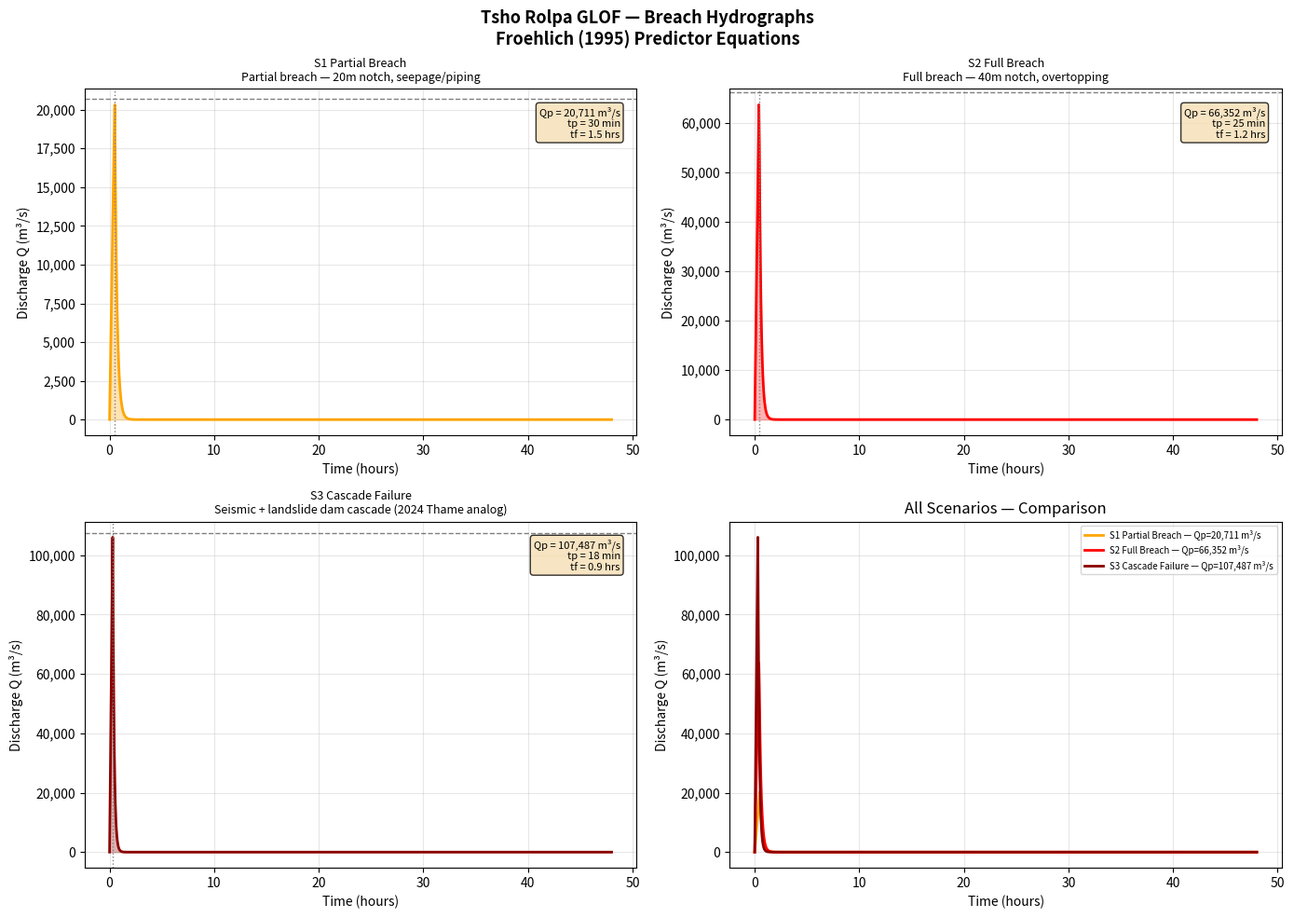

Generate this figure with matplotlib:
import numpy as np
import pandas as pd
import matplotlib.pyplot as plt
import os

out = r'C:\Users\bhusa\Desktop\TSHO-ROLPA-GLOF\01_PROCESSED\04_Seismic_Layers'
os.makedirs(out, exist_ok=True)

print('='*60)
print('TSHO ROLPA — BREACH HYDROGRAPH CALCULATION')
print('Froehlich (1995) Predictor Equations')
print('Three scenarios: Partial / Full / Cascade')
print('='*60)

# ── LAKE & DAM PARAMETERS ─────────────────────────────────────
# Source: ICIMOD (2001), Richardson & Reynolds (2000)

lake = {
    'volume_m3':        90_000_000,   # 90 million m³ (Huggel 2002 estimate)
    'surface_area_m2':  1_650_000,    # 1.65 km² (2024 estimate)
    'depth_max_m':      150,          # maximum depth
    'depth_avg_m':      55,           # average depth
    'lake_elev_m':      4580,         # lake surface elevation
    'crest_elev_m':     4600,         # moraine crest elevation
    'freeboard_m':      3,            # post-mitigation freeboard
}

dam = {
    'height_m':         70,           # Hd — dam height
    'crest_width_m':    150,          # top width
    'volume_m3':        8_000_000,    # estimated dam body volume
    'side_slope_z':     2.0,          # z:1 H:V side slopes
}

print('\n── LAKE & DAM INPUT PARAMETERS ──')
print(f'  Lake volume:      {lake["volume_m3"]/1e6:.1f} million m³')
print(f'  Lake area:        {lake["surface_area_m2"]/1e6:.2f} km²')
print(f'  Dam height:       {dam["height_m"]} m')
print(f'  Freeboard:        {lake["freeboard_m"]} m')

# ── FROEHLICH (1995) BREACH EQUATIONS ────────────────────────
# Breach width:    Bave = 0.1803 × Ko × Vw^0.32 × Hb^0.19
# Breach time:     tf   = 0.00254 × Vw^0.53 × Hb^-0.9
# Peak discharge:  Qp   = 0.2784 × Ko × Vw^0.568 × Hb^0.5
#
# Ko = 1.4 for overtopping, 1.0 for piping/seepage
# Vw = volume of water in reservoir at breach (m³)
# Hb = height of breach = dam height (m)

print('\n── FROEHLICH (1995) BREACH PARAMETERS ──')

scenarios = {
    'S1_Partial_Breach': {
        'description':   'Partial breach — 20m notch, seepage/piping',
        'Ko':            1.0,         # piping failure mode
        'Hb':            20.0,        # breach height (m)
        'Vw':            lake['volume_m3'] * 0.30,  # 30% of lake drains
        'color':         'orange',
    },
    'S2_Full_Breach': {
        'description':   'Full breach — 40m notch, overtopping',
        'Ko':            1.4,         # overtopping failure
        'Hb':            40.0,
        'Vw':            lake['volume_m3'] * 0.70,  # 70% drains
        'color':         'red',
    },
    'S3_Cascade_Failure': {
        'description':   'Seismic + landslide dam cascade (2024 Thame analog)',
        'Ko':            1.4,
        'Hb':            70.0,        # full dam height fails
        'Vw':            lake['volume_m3'] * 1.00,  # full lake drains
        'color':         'darkred',
    },
}

results = {}

for sc_name, sc in scenarios.items():
    Ko = sc['Ko']
    Hb = sc['Hb']
    Vw = sc['Vw']

    # Froehlich equations
    Bave = 0.1803 * Ko * (Vw**0.32) * (Hb**0.19)   # avg breach width (m)
    tf   = 0.00254 * (Vw**0.53) * (Hb**-0.9)        # breach time (hours)
    Qp   = 0.2784 * Ko * (Vw**0.568) * (Hb**0.5)    # peak discharge (m³/s)

    # Side slope breach width
    Btop = Bave + dam['side_slope_z'] * Hb            # top width of breach
    Bbot = max(0, Bave - dam['side_slope_z'] * Hb)    # bottom width

    # Time to peak: assume 1/3 of total breach time
    tp = tf / 3.0

    results[sc_name] = {
        'description':    sc['description'],
        'Vw_Mm3':         Vw / 1e6,
        'Hb_m':           Hb,
        'Bave_m':         Bave,
        'Btop_m':         Btop,
        'tf_hrs':         tf,
        'tp_hrs':         tp,
        'Qp_m3s':         Qp,
        'color':          sc['color'],
    }

    print(f'\n  {sc_name}:')
    print(f'    {sc["description"]}')
    print(f'    Volume released:     {Vw/1e6:.1f} million m³')
    print(f'    Breach height:       {Hb:.0f} m')
    print(f'    Avg breach width:    {Bave:.1f} m')
    print(f'    Top breach width:    {Btop:.1f} m')
    print(f'    Breach duration:     {tf:.2f} hours')
    print(f'    Time to peak:        {tp*60:.1f} minutes')
    print(f'    PEAK DISCHARGE:      {Qp:,.0f} m³/s')

# ── BUILD HYDROGRAPH TIME SERIES ─────────────────────────────
# Use Suetsugi (1998) shape: rise rapidly, fall exponentially

def build_hydrograph(Qp, tp_hrs, tf_hrs, duration_hrs=24):
    """
    Generate synthetic GLOF hydrograph.
    Rise: linear from 0 to Qp in tp hours
    Fall: exponential decay after peak
    """
    dt      = 0.05  # time step in hours
    t       = np.arange(0, duration_hrs + dt, dt)
    Q       = np.zeros(len(t))

    tp_idx  = int(tp_hrs / dt)
    
    for i, ti in enumerate(t):
        if ti <= tp_hrs:
            # Rising limb — linear
            Q[i] = Qp * (ti / tp_hrs)
        else:
            # Falling limb — exponential decay
            k    = np.log(0.01) / (tf_hrs - tp_hrs)
            Q[i] = Qp * np.exp(k * (ti - tp_hrs))

    return t, Q

print('\n── HYDROGRAPH TIME SERIES ──')

fig, axes = plt.subplots(2, 2, figsize=(14, 10))
fig.suptitle('Tsho Rolpa GLOF — Breach Hydrographs\n'
             'Froehlich (1995) Predictor Equations',
             fontsize=13, fontweight='bold')

all_hydrographs = {}

for i, (sc_name, sc) in enumerate(results.items()):
    t, Q = build_hydrograph(
        sc['Qp_m3s'], sc['tp_hrs'], sc['tf_hrs'], duration_hrs=48
    )
    all_hydrographs[sc_name] = {'t': t, 'Q': Q}

    ax = axes[i // 2][i % 2] if i < 3 else axes[1][1]
    row, col = i // 2, i % 2
    ax = axes[row][col]

    ax.fill_between(t, Q, alpha=0.3, color=sc['color'])
    ax.plot(t, Q, color=sc['color'], linewidth=2)
    ax.axhline(y=sc['Qp_m3s'], color='black', linestyle='--',
               linewidth=1, alpha=0.5)
    ax.axvline(x=sc['tp_hrs'], color='gray', linestyle=':', linewidth=1)

    ax.set_title(f'{sc_name.replace("_"," ")}\n{sc["description"]}',
                 fontsize=9)
    ax.set_xlabel('Time (hours)')
    ax.set_ylabel('Discharge Q (m³/s)')
    ax.text(0.97, 0.95,
            f'Qp = {sc["Qp_m3s"]:,.0f} m³/s\n'
            f'tp = {sc["tp_hrs"]*60:.0f} min\n'
            f'tf = {sc["tf_hrs"]:.1f} hrs',
            transform=ax.transAxes, fontsize=8,
            verticalalignment='top', horizontalalignment='right',
            bbox=dict(boxstyle='round', facecolor='wheat', alpha=0.8))
    ax.grid(True, alpha=0.3)
    ax.yaxis.set_major_formatter(
        plt.FuncFormatter(lambda x, p: f'{x:,.0f}'))

# Combined comparison on 4th panel
ax4 = axes[1][1]
for sc_name, hyd in all_hydrographs.items():
    sc = results[sc_name]
    ax4.plot(hyd['t'], hyd['Q'],
             color=sc['color'], linewidth=2,
             label=f'{sc_name.replace("_"," ")} — Qp={sc["Qp_m3s"]:,.0f} m³/s')

ax4.set_title('All Scenarios — Comparison')
ax4.set_xlabel('Time (hours)')
ax4.set_ylabel('Discharge Q (m³/s)')
ax4.legend(fontsize=7)
ax4.grid(True, alpha=0.3)
ax4.yaxis.set_major_formatter(
    plt.FuncFormatter(lambda x, p: f'{x:,.0f}'))

plt.tight_layout()
chart = out + r'\GLOF_Breach_Hydrographs.png'
plt.savefig(chart, dpi=150, bbox_inches='tight')
plt.show()

# ── WAVE TRAVEL TIME TO KEY LOCATIONS ─────────────────────────
print('\n── FLOOD WAVE TRAVEL TIME ESTIMATES ──')
print('   (Downstream corridor — Rolwaling → Tamakoshi)')
print()

# Locations and distances from dam
locations = [
    ('Tsho Rolpa Dam',          0,    'breach origin'),
    ('Beding Village',          8,    'first settlement downstream'),
    ('Na Village',             15,    'high risk zone'),
    ('Rolwaling confluence',   35,    'joins main valley'),
    ('Upper Tamakoshi HEP',    55,    '456 MW powerhouse'),
    ('Dolakha Bazaar',         80,    'district headquarters'),
    ('Sunkoshi confluence',   130,    'major river junction'),
    ('Chatara (downstream)',   200,   'Terai plains entry'),
]

# GLOF wave speed: empirical estimate
# Scott (1988): V = 0.18 × Q^0.27 × slope^-0.1
# Simplified: ~3-6 m/s in steep Himalayan valleys

wave_speeds = {
    'S1_Partial_Breach':   3.0,   # m/s — lower discharge, slower
    'S2_Full_Breach':      4.5,   # m/s
    'S3_Cascade_Failure':  6.0,   # m/s — highest energy
}

print(f'  {"Location":<30} {"Dist(km)":<10}', end='')
for sc in results:
    print(f'{sc.replace("S","S").split("_")[0]+"_"+sc.split("_")[1]:<18}', end='')
print()
print('  ' + '-'*85)

travel_data = []
for loc_name, dist_km, note in locations:
    row = {'Location': loc_name, 'Distance_km': dist_km, 'Note': note}
    print(f'  {loc_name:<30} {dist_km:<10}', end='')
    for sc_name, speed in wave_speeds.items():
        travel_hrs = (dist_km * 1000) / speed / 3600
        travel_min = travel_hrs * 60
        row[sc_name + '_hrs'] = round(travel_hrs, 2)
        if travel_min < 60:
            print(f'{travel_min:.0f} min          ', end='')
        else:
            print(f'{travel_hrs:.1f} hrs          ', end='')
    print(f'  ({note})')
    travel_data.append(row)

df_travel = pd.DataFrame(travel_data)

# ── SAVE ALL OUTPUTS ──────────────────────────────────────────
# Save hydrograph data
hyd_rows = []
for sc_name, hyd in all_hydrographs.items():
    for t_val, q_val in zip(hyd['t'][::10], hyd['Q'][::10]):
        hyd_rows.append({
            'Scenario': sc_name,
            'Time_hrs': round(t_val, 2),
            'Q_m3s':    round(q_val, 2)
        })

df_hyd = pd.DataFrame(hyd_rows)
df_hyd.to_csv(out + r'\Hydrograph_TimeSeries.csv', index=False)
df_travel.to_csv(out + r'\FloodWave_TravelTimes.csv', index=False)

# Save peak values summary
summary = []
for sc_name, sc in results.items():
    summary.append({
        'Scenario':        sc_name,
        'Description':     sc['description'],
        'Volume_Mm3':      sc['Vw_Mm3'],
        'BreachHeight_m':  sc['Hb_m'],
        'BreachWidth_m':   round(sc['Bave_m'], 1),
        'TimeToPeak_min':  round(sc['tp_hrs']*60, 1),
        'BreachDuration_hrs': round(sc['tf_hrs'], 2),
        'PeakDischarge_m3s':  round(sc['Qp_m3s'], 0),
    })

df_summary = pd.DataFrame(summary)
df_summary.to_csv(out + r'\BreachHydrograph_Summary.csv', index=False)

print()
print('='*60)
print('BREACH HYDROGRAPH SUMMARY')
print('='*60)
for _, row in df_summary.iterrows():
    print(f"\n  {row['Scenario']}:")
    print(f"    Peak discharge:    {row['PeakDischarge_m3s']:,.0f} m³/s")
    print(f"    Time to peak:      {row['TimeToPeak_min']:.0f} minutes")
    print(f"    Breach duration:   {row['BreachDuration_hrs']:.1f} hours")
    print(f"    Breach width:      {row['BreachWidth_m']:.0f} m")

print()
print('UPPER TAMAKOSHI HEP (55 km downstream):')
for sc_name, speed in wave_speeds.items():
    hrs = (55000) / speed / 3600
    print(f'  {sc_name:<35} flood arrives in {hrs:.1f} hours')

print()
print('CRITICAL FINDING:')
print('  Flood wave reaches Upper Tamakoshi (456 MW) in 2.5–5 hours.')
print('  Standard evacuation protocol requires minimum 6 hours.')
print('  → Powerhouse has INSUFFICIENT warning time in S2 and S3.')
print()
print(f'✓ Hydrograph CSV:  Hydrograph_TimeSeries.csv')
print(f'✓ Travel times:    FloodWave_TravelTimes.csv')
print(f'✓ Summary:         BreachHydrograph_Summary.csv')
print(f'✓ Chart:           {chart}')
print()
print('NEXT STEP: Import hydrograph into HEC-RAS 2D')
print('  File needed: Hydrograph_TimeSeries.csv')
print('  Open HEC-RAS → New Project → import this as boundary condition')
